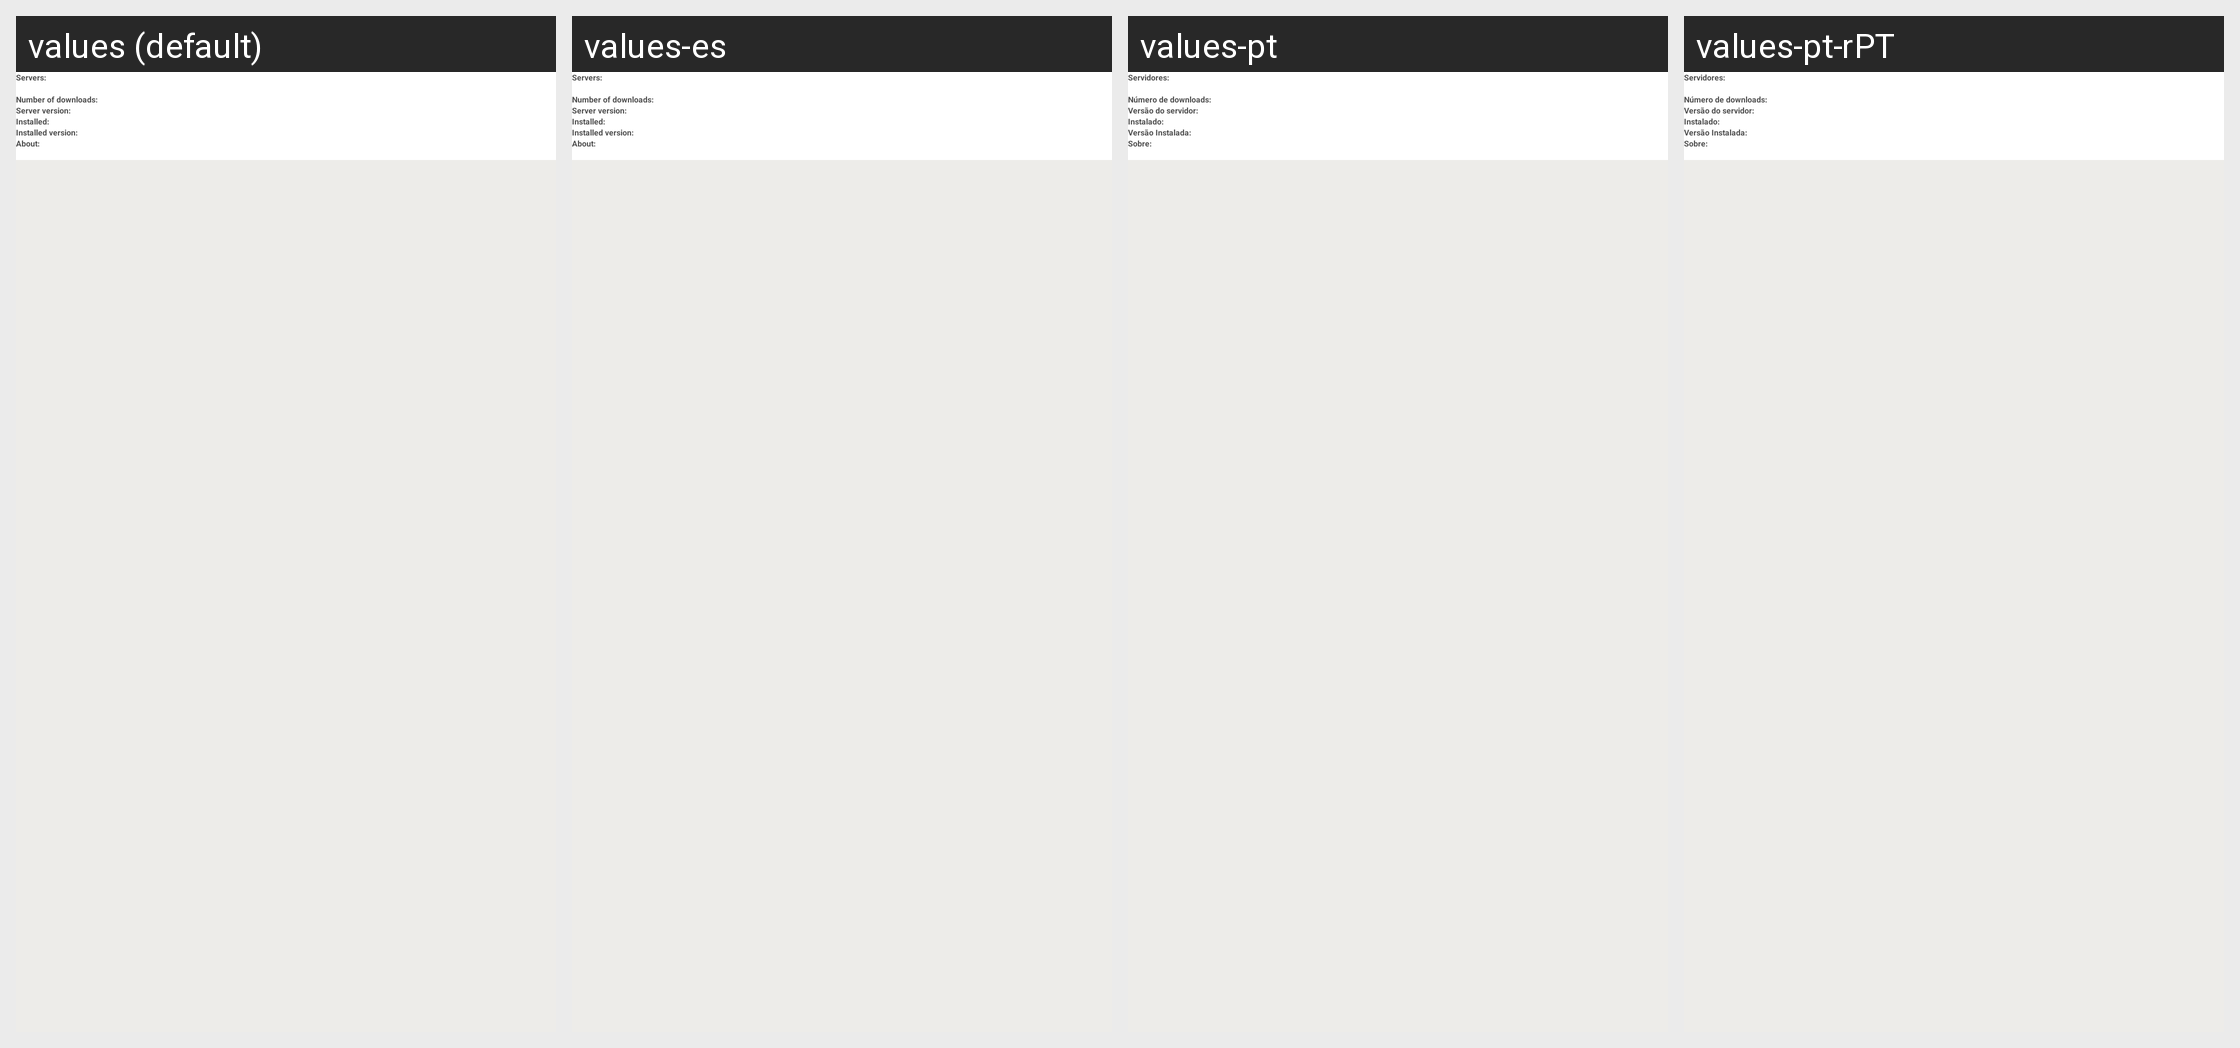

For this localized Android screen grid, give each drawn string resource with its value in every locale shown.
Android screen res/layout/alertscroll.xml rendered under 4 locales, left to right: values (default), values-es, values-pt, values-pt-rPT. Device: Nexus 5 (rendered at 1080×1920; each locale shown at half size, 540×960, under a caption strip naming it); theme Aptoide.Theme.Default.
Other locales in the repository, not shown: values-ar, values-bs, values-ca, values-ca-rES, values-cs, values-de, values-fa, values-fi, values-fr, values-he, values-hi, values-hr, values-it, values-iw, values-nl, values-pl, values-pt-rBR, values-ro, values-ru, values-sq, values-sr, values-tr, values-zh, values-zh-rCN.
Strings drawn on this screen, with the default value and each locale's value (text and hints the layout hard-codes, and strings that could not be matched under every locale, appear in the picture but are not listed):

up_server
  values: Servers:
  values-es: Servers:  [not translated; the default value is used]
  values-pt: Servidores:
  values-pt-rPT: Servidores:  [from values-pt]

dwn_n
  values: Number of downloads:
  values-es: Number of downloads:  [not translated; the default value is used]
  values-pt: Número de downloads:
  values-pt-rPT: Número de downloads:  [from values-pt]

lstver
  values: Server version:
  values-es: Server version:  [not translated; the default value is used]
  values-pt: Versão do servidor:
  values-pt-rPT: Versão do servidor:  [from values-pt]

isinst
  values: Installed:
  values-es: Installed:  [not translated; the default value is used]
  values-pt: Instalado:
  values-pt-rPT: Instalado:  [from values-pt]

instver
  values: Installed version:
  values-es: Installed version:  [not translated; the default value is used]
  values-pt: Versão Instalada:
  values-pt-rPT: Versão Instalada:  [from values-pt]

about_alrt
  values: About:
  values-es: About:  [not translated; the default value is used]
  values-pt: Sobre:
  values-pt-rPT: Sobre:  [from values-pt]
